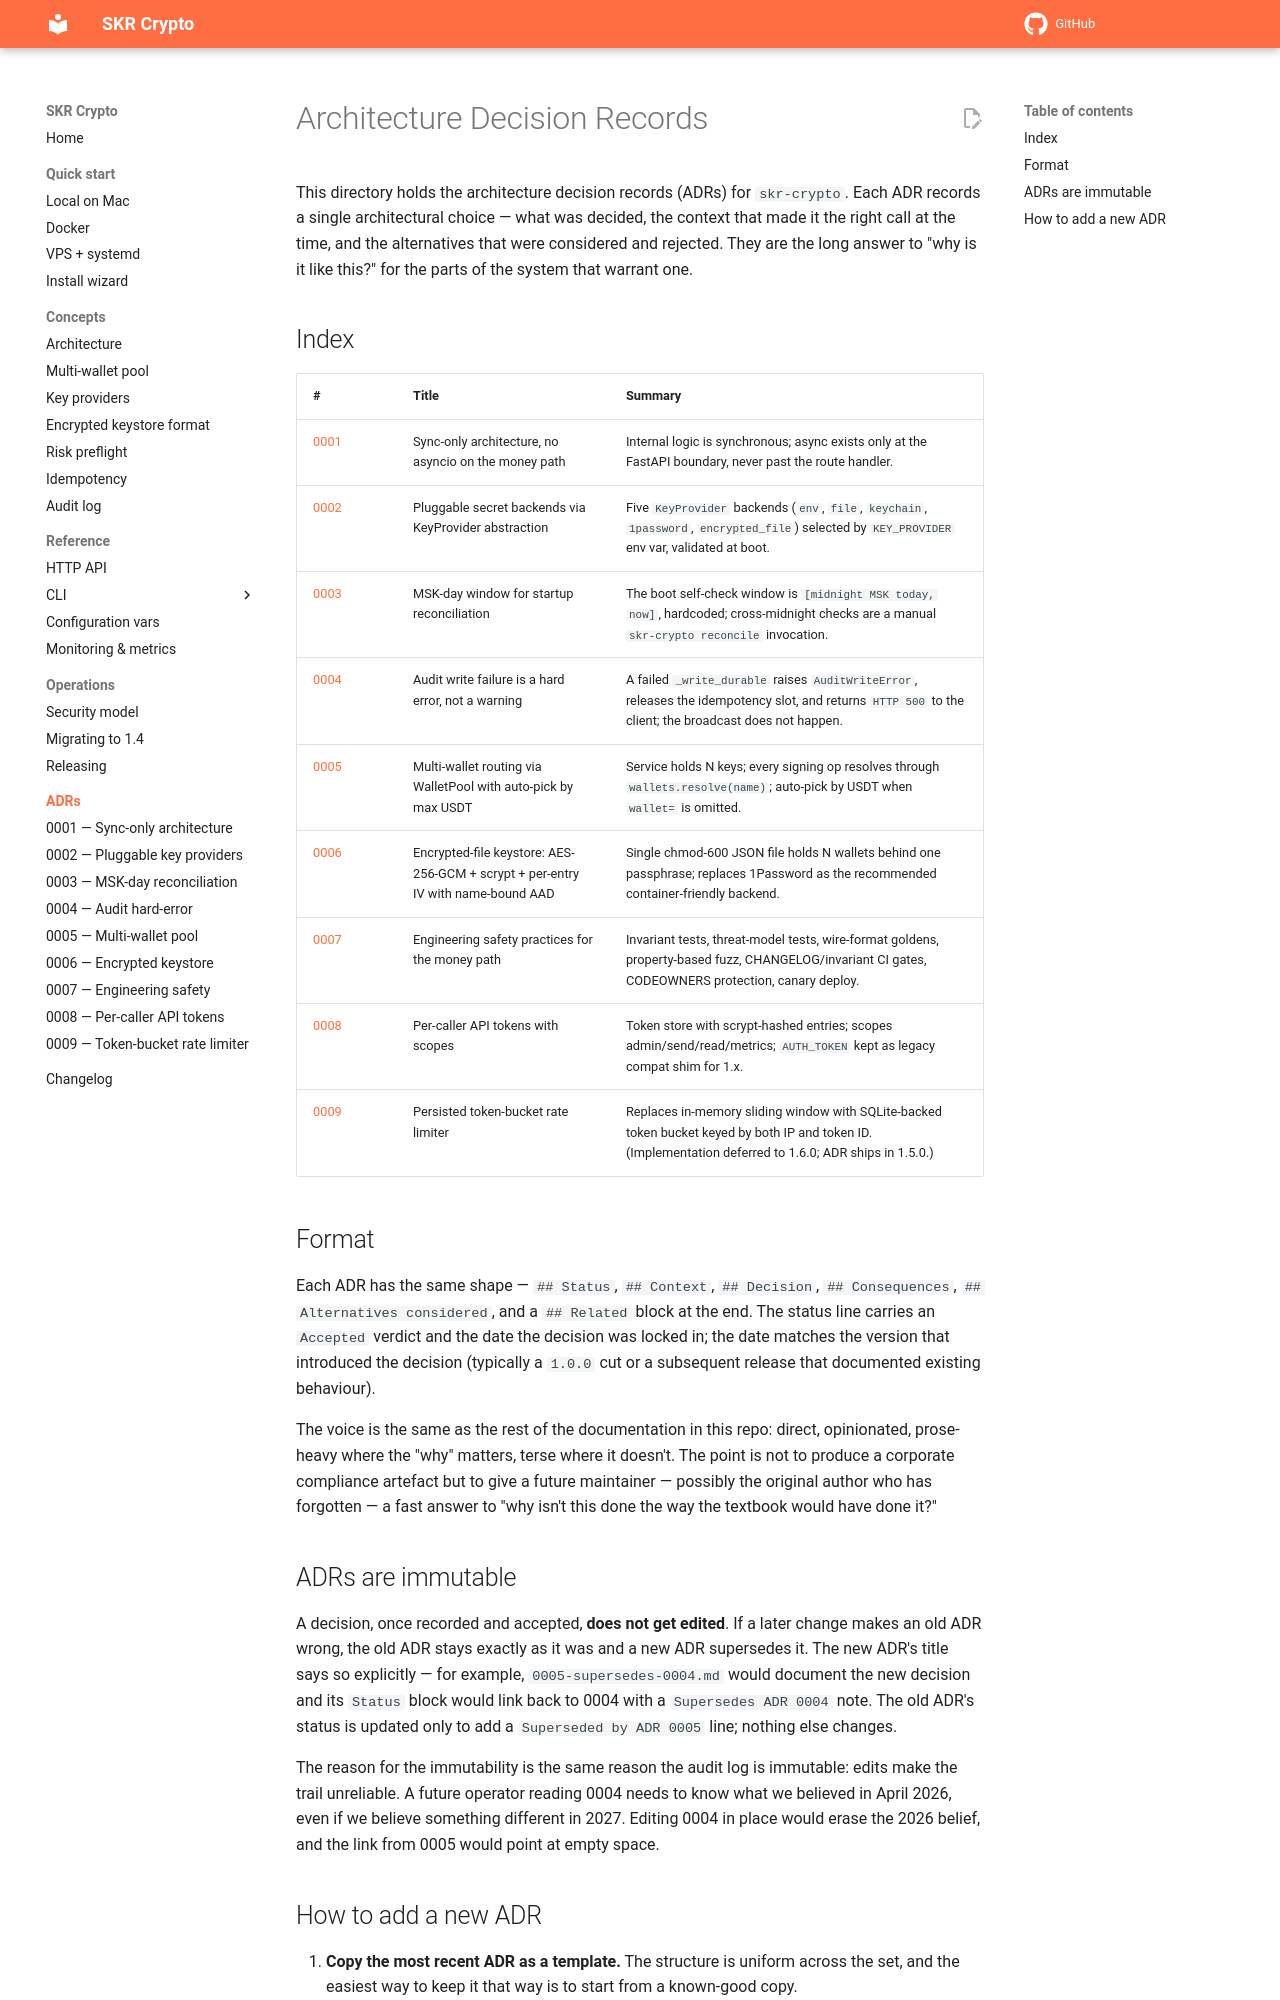

repository: vampir15551/skr-crypto · page: adr/index.html · generator: mkdocs

# Architecture Decision Records

This directory holds the architecture decision records (ADRs) for
`skr-crypto`. Each ADR records a single architectural choice — what
was decided, the context that made it the right call at the time, and
the alternatives that were considered and rejected. They are the long
answer to "why is it like this?" for the parts of the system that
warrant one.

## Index

| # | Title | Summary |
|---|---|---|
| [0001](0001-sync-only-architecture.md) | Sync-only architecture, no asyncio on the money path | Internal logic is synchronous; async exists only at the FastAPI boundary, never past the route handler. |
| [0002](0002-pluggable-key-providers.md) | Pluggable secret backends via KeyProvider abstraction | Five `KeyProvider` backends (`env`, `file`, `keychain`, `1password`, `encrypted_file`) selected by `KEY_PROVIDER` env var, validated at boot. |
| [0003](0003-msk-day-reconciliation.md) | MSK-day window for startup reconciliation | The boot self-check window is `[midnight MSK today, now]`, hardcoded; cross-midnight checks are a manual `skr-crypto reconcile` invocation. |
| [0004](0004-audit-hard-error.md) | Audit write failure is a hard error, not a warning | A failed `_write_durable` raises `AuditWriteError`, releases the idempotency slot, and returns `HTTP 500` to the client; the broadcast does not happen. |
| [0005](0005-multi-wallet-pool.md) | Multi-wallet routing via WalletPool with auto-pick by max USDT | Service holds N keys; every signing op resolves through `wallets.resolve(name)`; auto-pick by USDT when `wallet=` is omitted. |
| [0006](0006-encrypted-keystore.md) | Encrypted-file keystore: AES-256-GCM + scrypt + per-entry IV with name-bound AAD | Single chmod-600 JSON file holds N wallets behind one passphrase; replaces 1Password as the recommended container-friendly backend. |
| [0007](0007-engineering-safety-practices.md) | Engineering safety practices for the money path | Invariant tests, threat-model tests, wire-format goldens, property-based fuzz, CHANGELOG/invariant CI gates, CODEOWNERS protection, canary deploy. |
| [0008](0008-per-caller-api-tokens.md) | Per-caller API tokens with scopes | Token store with scrypt-hashed entries; scopes admin/send/read/metrics; `AUTH_TOKEN` kept as legacy compat shim for 1.x. |
| [0009](0009-token-bucket-rate-limit.md) | Persisted token-bucket rate limiter | Replaces in-memory sliding window with SQLite-backed token bucket keyed by both IP and token ID. (Implementation deferred to 1.6.0; ADR ships in 1.5.0.) |
| [0013](0013-telegram-operator-alerts.md) | Telegram operator alerts | Opt-in push notifications for human operators via Telegram Bot API; outbound-only, mirrors webhook semantics, audit log stays the source of truth. (1.9.0) |
| [0014](0014-period-reporting.md) | Period reporting (CSV core, XLSX optional) | First-party period summary + sanctions-hits reports over the durable audit log; CSV in core, XLSX via the optional `[reports]` extra. (1.9.0) |

## Format

Each ADR has the same shape — `## Status`, `## Context`, `## Decision`,
`## Consequences`, `## Alternatives considered`, and a `## Related`
block at the end. The status line carries an `Accepted` verdict and
the date the decision was locked in; the date matches the version
that introduced the decision (typically a `1.0.0` cut or a subsequent
release that documented existing behaviour).

The voice is the same as the rest of the documentation in this repo:
direct, opinionated, prose-heavy where the "why" matters, terse where
it doesn't. The point is not to produce a corporate compliance
artefact but to give a future maintainer — possibly the original
author who has forgotten — a fast answer to "why isn't this done the
way the textbook would have done it?"

## ADRs are immutable

A decision, once recorded and accepted, **does not get edited**. If a
later change makes an old ADR wrong, the old ADR stays exactly as it
was and a new ADR supersedes it. The new ADR's title says so
explicitly — for example, `0005-supersedes-0004.md` would document
the new decision and its `Status` block would link back to 0004 with
a `Supersedes ADR 0004` note. The old ADR's status is updated only to
add a `Superseded by ADR 0005` line; nothing else changes.

The reason for the immutability is the same reason the audit log is
immutable: edits make the trail unreliable. A future operator reading
0004 needs to know what we believed in April 2026, even if we believe
something different in 2027. Editing 0004 in place would erase the
2026 belief, and the link from 0005 would point at empty space.
